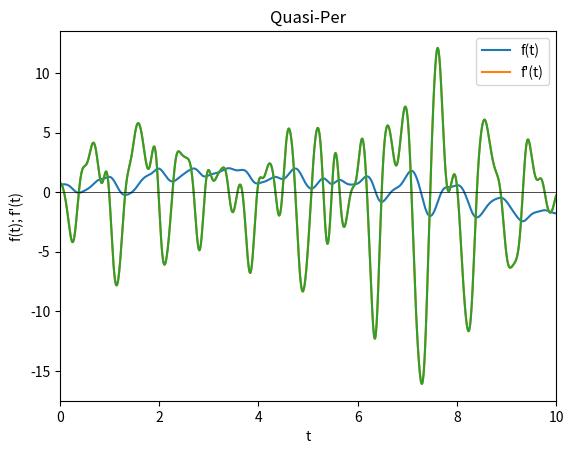

Write Python code to recreate this figure.
import numpy as np
import sympy as sm
import matplotlib.pyplot as plt

A, l, gamma, P, x_ = sm.symbols("A, l, gamma, P, x", real=True, positive=True)
t_1, t_2 = sm.symbols("t_1, t_2", real=True)

l_inverse_square = 1 / (2 * l**2)
sq_exp = -(l_inverse_square * (t_1 - t_2)**2)
sin_sq = -gamma**2 * sm.sin((sm.pi*(t_1 - t_2)) / P)**2

k   = A * sm.exp(sq_exp + sin_sq)
kp  = sm.simplify( sm.diff(k, t_2).expand() )
kpp = sm.simplify( sm.diff(sm.diff(k, t_1), t_2).expand() )

print("")
print(k)
print("")
print(kp)
print("")
print(kpp)
print("")
print("for QuasiPer:", sm.simplify(sm.diff(kpp, x_).subs([(x_, 0)])))
print("")

def quasi_per(t1, t2, A, l, gamma, P):
    return A*np.exp(-gamma**2*np.sin(np.pi*(t1 - t2)/P)**2 - (t1 - t2)**2/(2*l**2))

def quasi_per_cross(t1, t2, A, l, gamma, P):
    top = A*(P*t1 - P*t2 + np.pi*gamma**2*l**2*np.sin(2*np.pi*(t1 - t2)/P))
    bot = (P*l**2)
    return top*np.exp(-gamma**2*np.sin(np.pi*(t1 - t2)/P)**2 - t1**2/(2*l**2) + t1*t2/l**2 - t2**2/(2*l**2))/bot

def quasi_per_grad(t1, t2, A, l, gamma, P):
    top = A*(P**2*l**2 - P**2*t1**2 + 2*P**2*t1*t2 - P**2*t2**2 - 2*np.pi*P*gamma**2*l**2*t1*np.sin(2*np.pi*(t1 - t2)/P) + 2*np.pi*P*gamma**2*l**2*t2*np.sin(2*np.pi*(t1 - t2)/P) - 4*np.pi**2*gamma**4*l**4*np.sin(np.pi*(t1 - t2)/P)**2*np.cos(np.pi*(t1 - t2)/P)**2 - 2*np.pi**2*gamma**2*l**4*np.sin(np.pi*(t1 - t2)/P)**2 + 2*np.pi**2*gamma**2*l**4*np.cos(np.pi*(t1 - t2)/P)**2)
    bot = (P**2*l**4)
    return top*np.exp(-gamma**2*np.sin(np.pi*(t1 - t2)/P)**2 - t1**2/(2*l**2) + t1*t2/l**2 - t2**2/(2*l**2))/bot

"""plt.figure()
t = np.linspace(-5.0, 5.0, 10000)
plt.plot(t, quasi_per(t, 0, 1, 1, 1, 1), label="k(t1, t2)")
plt.plot(t, quasi_per_cross(t, 0, 1, 1, 1, 1), label="dk(t1, t2)/dt2")
plt.plot(t, quasi_per_grad(t, 0, 1, 1, 1, 1), label="$d^2k(t1, t2)/(dt1 dt2)$")
plt.legend()
plt.title("Quasi-Per.")
plt.xlabel("t1 - t2")
plt.show()"""

def sample_gp(random, K, size=None):
    return random.multivariate_normal(np.zeros(K.shape[0]), K, size=size)

t = np.linspace(0, 10, 1501)
tp = np.linspace(0, 10, 1800)

K = quasi_per(t[:, None], t[None, :], 1, 1, 1, 1)
Kp = quasi_per_cross(t[:, None], tp[None, :], 1, 1, 1, 1)
KpT = quasi_per_cross(tp[None, :], t[:, None], 1, 1, 1, 1)
Kpp = quasi_per_grad(tp[:, None], tp[None, :], 1, 1, 1, 1)
cov = np.concatenate((
    np.concatenate((K, Kp), axis=1),
    np.concatenate((Kp.T, Kpp), axis=1),
), axis=0)
y = sample_gp(np.random.default_rng(1000), cov)

"""plt.title("SqExp: covariance matrix")
plt.imshow(cov)
plt.xticks([])
plt.yticks([])"""


plt.figure()
plt.plot(t, y[:len(t)], label="f(t)")
plt.plot(tp, y[len(t):], label="f'(t)")
plt.plot(t, 1/(t[1]-t[0])*np.gradient(y[:len(t)]))
plt.axhline(0, color="k", lw=0.5)
plt.xlabel("t")
plt.ylabel("f(t); f'(t)")
plt.legend()
plt.xlim(t.min(), t.max())
plt.title("Quasi-Per");
plt.show()
